Run: headless pygame with SDL's dummy video driver; simulated clock (each Clock.tick advances the game by its frame time, no real sleeping); random seed 0; keys injected as events and as key.get_pressed() state; mouse plan: one left click at the window centre at the start of phase 2, then a move to the lower-right quarter at the start of phase 3.
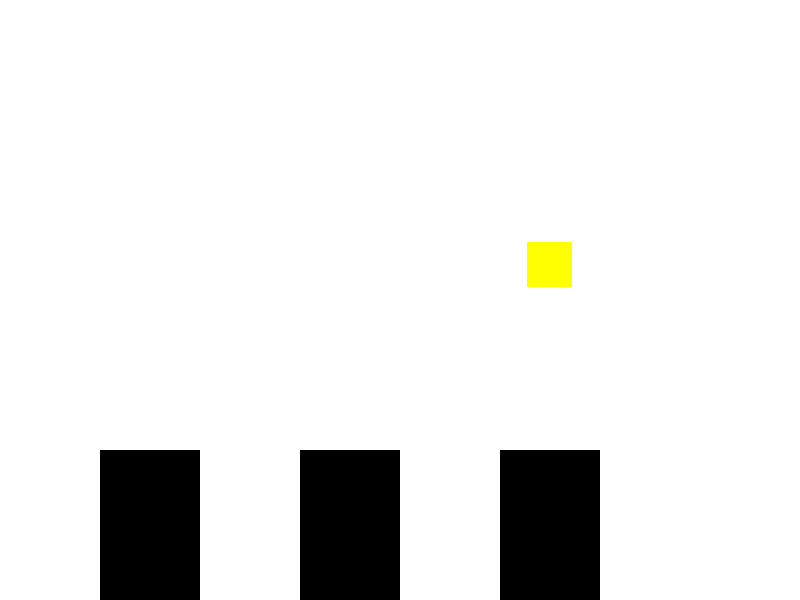
Frame 1 of 4 · flips 1–60 · no input
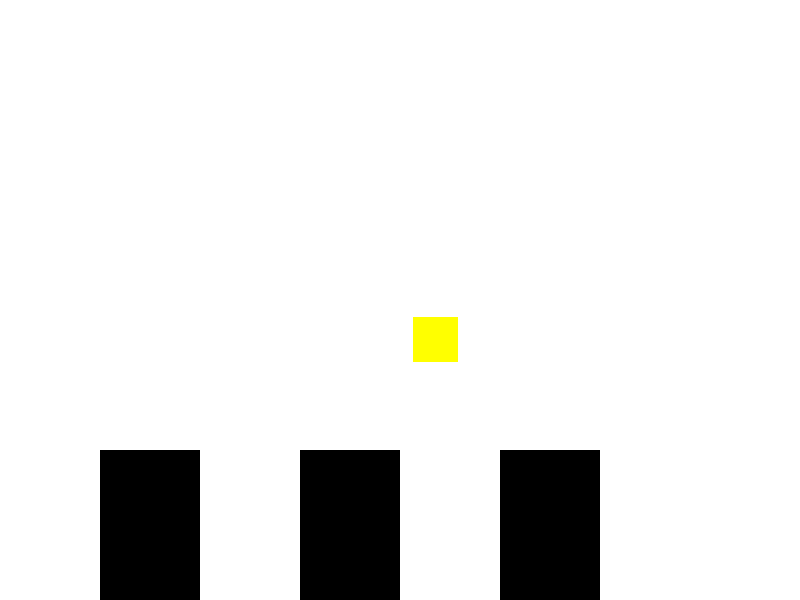
Frame 2 of 4 · flips 61–180 · clicked the window centre · tapped SPACE, RETURN · held RIGHT (→), D
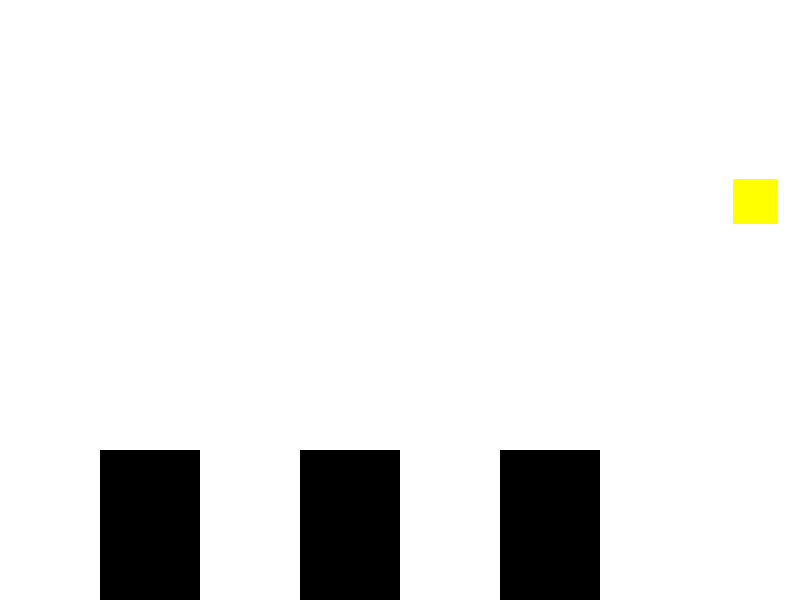
Frame 3 of 4 · flips 181–300 · moved the mouse to the lower-right quarter · held DOWN (↓), S
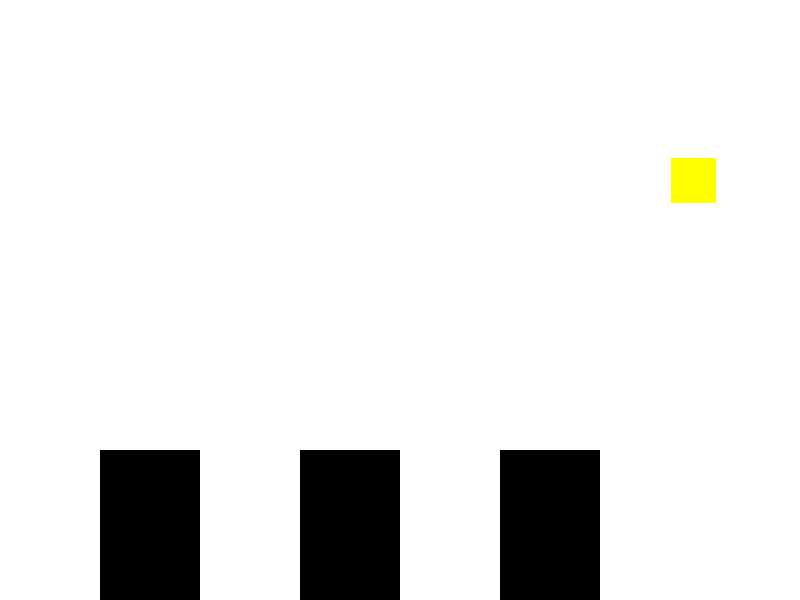
Frame 4 of 4 · flips 301–420 · held LEFT (←), A, UP (↑), W

The pygame program that drew these frames:

#!/usr/bin/python2
import pygame
import random

# Colors
BLACK = (0, 0, 0)
BROWN = (99, 66, 33)
WHITE = (255, 255, 255)
GREEN = (0, 255, 0)
YELLOW = (255, 255, 0)
RED = (255, 0, 0)
BLUE = (0, 0, 255)

GRAVITY = 3

SCREEN_WIDTH = 800
SCREEN_HEIGHT = 600

class Banana(pygame.sprite.Sprite):
    width = 45
    height = 45

    def __init__(self):
        pygame.sprite.Sprite.__init__(self)
        self.image = pygame.Surface([self.width, self.height])

        self.rect = self.image.get_rect()

        self.reset()

    def reset(self):
        # There is a 1 in 10 chance of a bad banana
        self.good = random.randint(0, 10)

        if self.good != 0:
            self.image.fill(YELLOW)
            self.isgood = True
        else:
            self.image.fill(BROWN)
            self.isgood = False

        self.rect.x = SCREEN_WIDTH - self.width
        self.rect.y = SCREEN_HEIGHT / 3

        self.vel_x = random.randint(10, 30)
        self.vel_y = random.randint(-20, -10)

    def update(self):
        self.rect.x -= self.vel_x
        self.rect.y += self.vel_y

        self.vel_y += GRAVITY

        if self.rect.x < 0 or self.rect.y > SCREEN_HEIGHT:
            self.reset()

class Bucket(pygame.sprite.Sprite):
    width = 100
    height = 150

    vel_y = 0
    
    def __init__(self, x, y):
        pygame.sprite.Sprite.__init__(self)
        self.image = pygame.Surface([self.width, self.height])
        self.image.fill(BLACK)

        self.rect = self.image.get_rect()

        self.rect.x = x
        self.rect.y = y - self.height

    def jump(self):
        if self.rect.bottom == SCREEN_HEIGHT:
            self.vel_y = -20

    def update(self):
        self.rect.y += self.vel_y

        if self.rect.bottom < SCREEN_HEIGHT:
            self.vel_y += GRAVITY
        else:
            self.rect.bottom = SCREEN_HEIGHT
            self.vel_y = 0


class Game():
    def start(self):

        pygame.init()

        size = [SCREEN_WIDTH, SCREEN_HEIGHT]
        screen = pygame.display.set_mode(size)
        pygame.display.set_caption("Adventure Banana")

        done = False

        clock = pygame.time.Clock()

        all_sprites = pygame.sprite.RenderPlain()

        buckets = []

        start = 100
        for i in range(0, 3):
            buckets.append(Bucket(start + 2*start*i, SCREEN_HEIGHT))
            all_sprites.add(buckets[i])

        banana = Banana()
        all_sprites.add(banana)

        while done == False:
            for event in pygame.event.get():
                if event.type == pygame.QUIT:
                    done = True
                if event.type == pygame.MOUSEBUTTONDOWN:
                    mousex, mousey = pygame.mouse.get_pos()

                    if mousey >= buckets[0].rect.top:
                        for bucket in buckets:
                            if bucket.rect.collidepoint(mousex, mousey):
                                bucket.jump()
                                break

            screen.fill(WHITE)

            all_sprites.update()

            all_sprites.draw(screen)

            clock.tick(20)

            pygame.display.flip()

        pygame.quit()

g = Game()
g.start()
